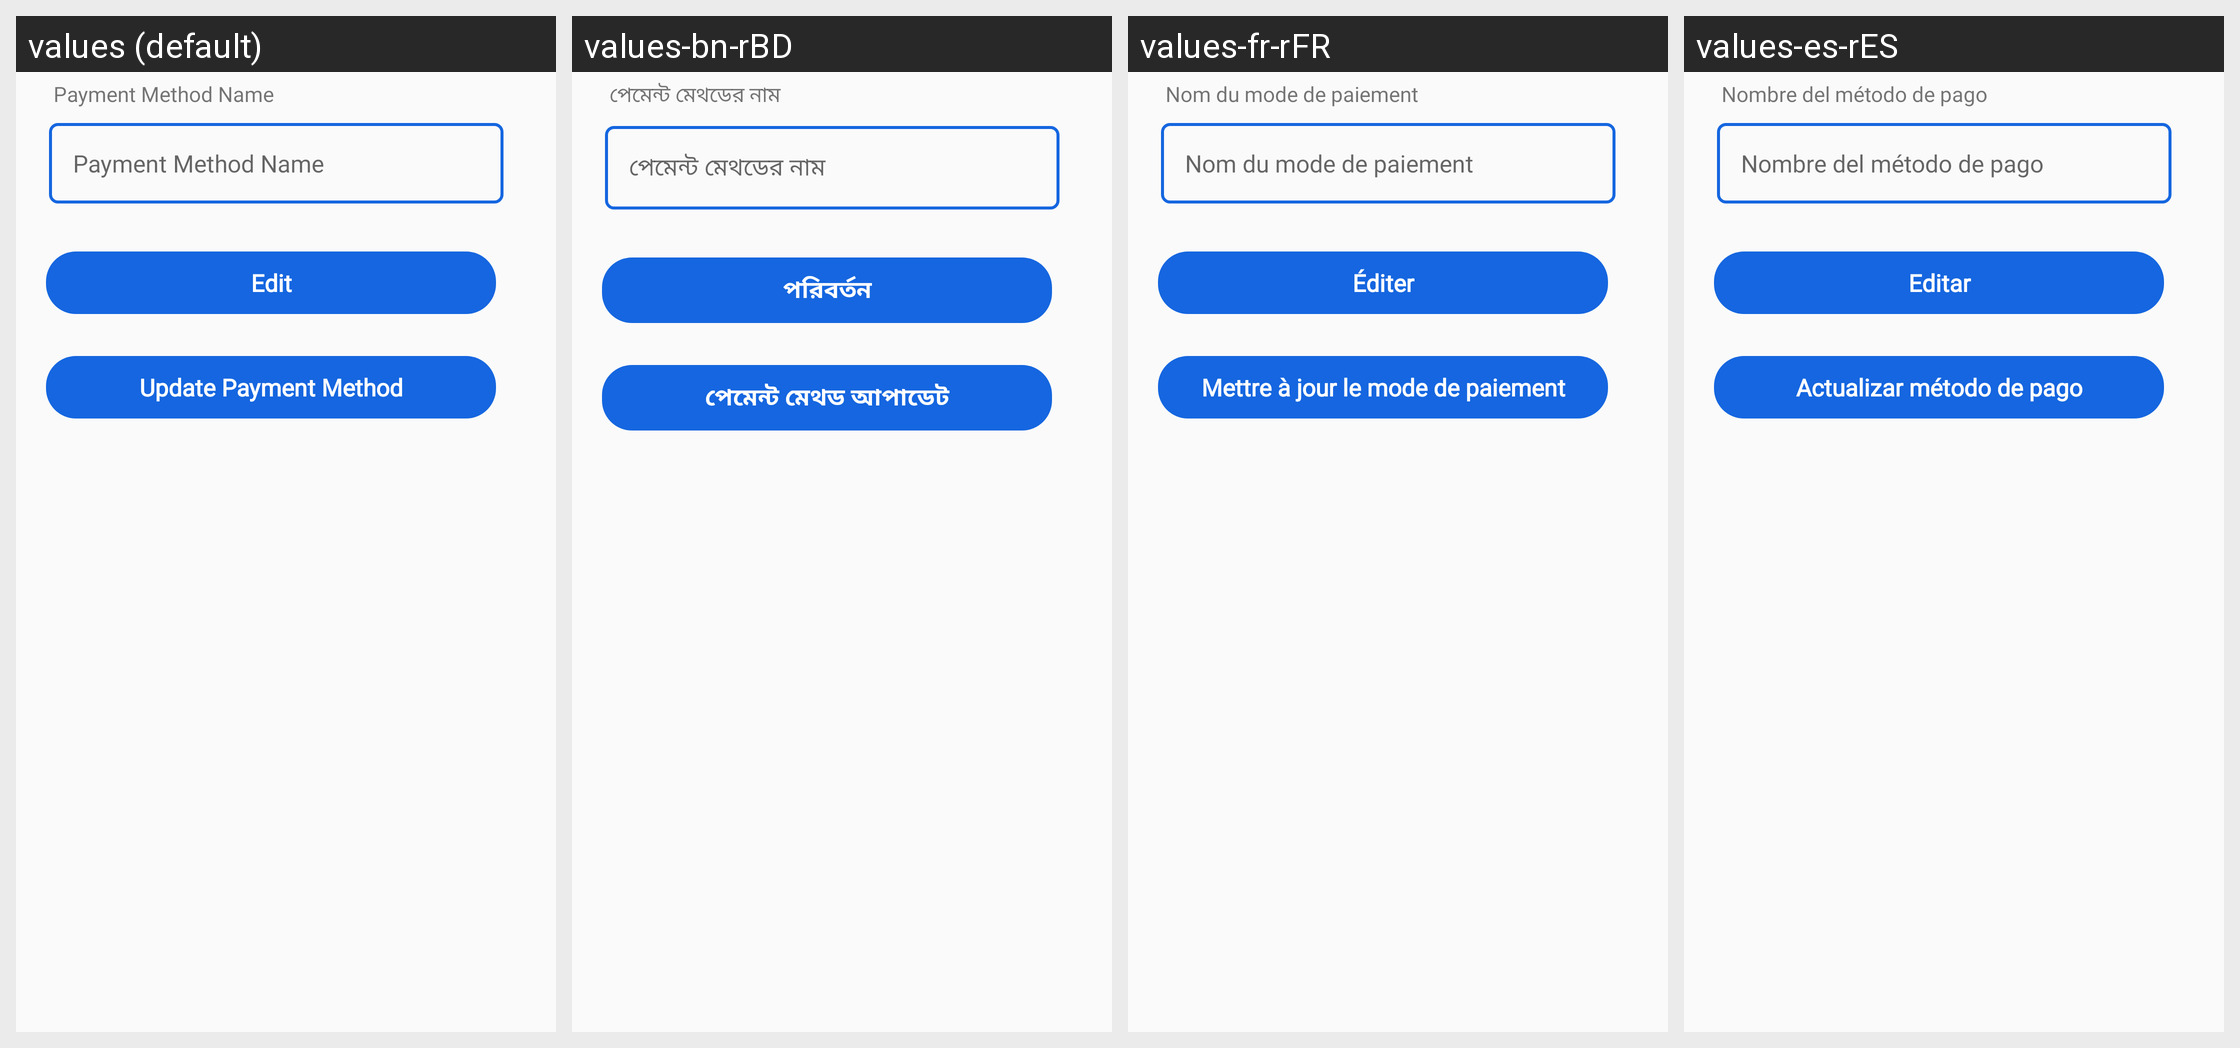

The same Android screen rendered under several of its app's locales, left to right. List the strings drawn on it with the default value and each locale's translation.
Android screen res/layout/activity_edit_payment_method.xml rendered under 4 locales, left to right: values (default), values-bn-rBD, values-fr-rFR, values-es-rES. Device: Nexus 5 (rendered at 1080×1920; each locale shown at half size, 540×960, under a caption strip naming it); theme AppTheme.
Strings drawn on this screen, with the default value and each locale's value (text and hints the layout hard-codes, and strings that could not be matched under every locale, appear in the picture but are not listed):

payment_method_name
  values: Payment Method Name
  values-bn-rBD: পেমেন্ট মেথডের নাম
  values-fr-rFR: Nom du mode de paiement
  values-es-rES: Nombre del método de pago

edit
  values: Edit
  values-bn-rBD: পরিবর্তন
  values-fr-rFR: Éditer
  values-es-rES: Editar

update_payment_method
  values: Update Payment Method
  values-bn-rBD: পেমেন্ট মেথড আপাডেট
  values-fr-rFR: Mettre à jour le mode de paiement
  values-es-rES: Actualizar método de pago
